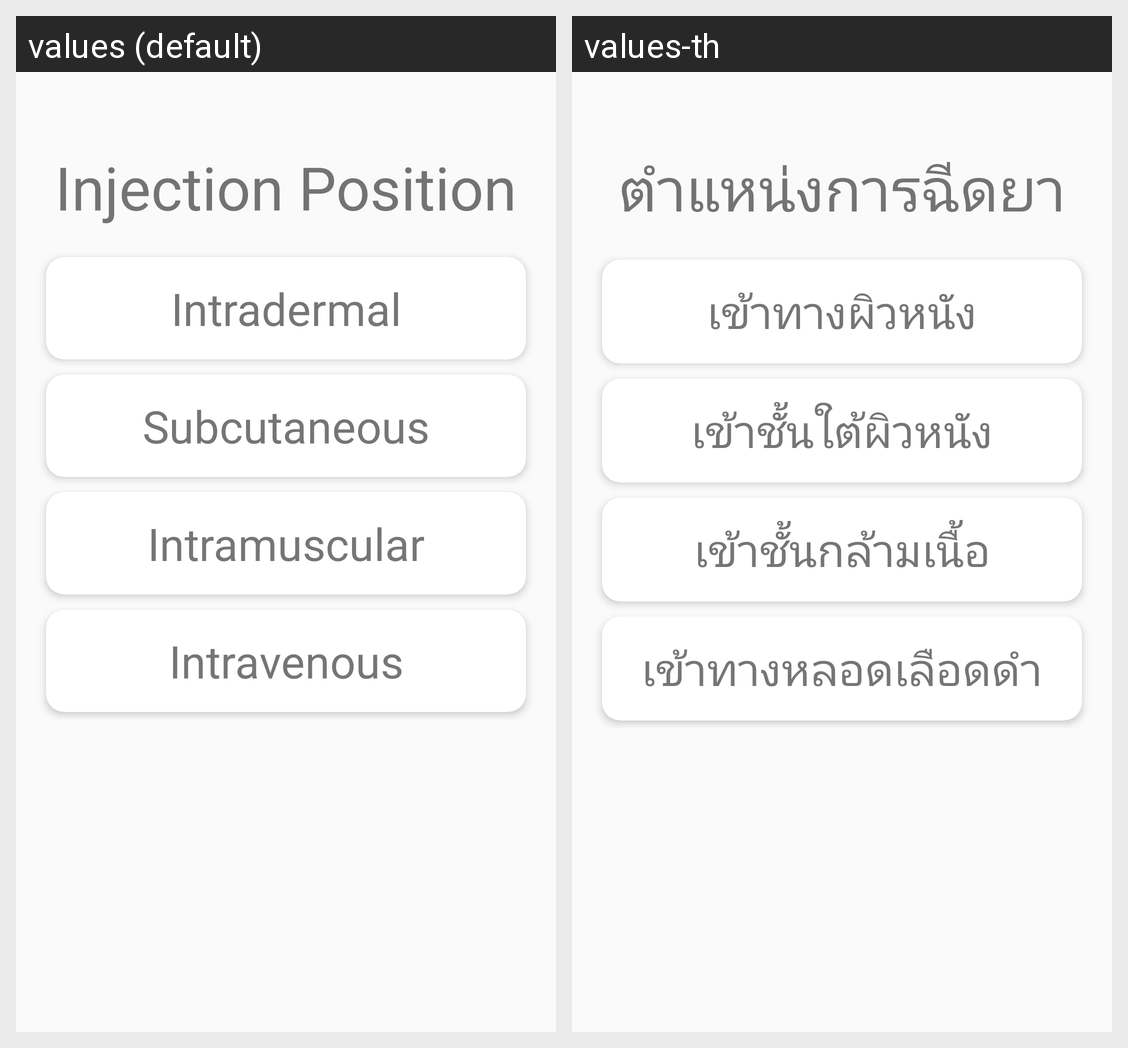

Translations of the strings shown on this Android screen, per locale in the grid:
Android screen res/layout/activity_injection_type.xml rendered under 2 locales, left to right: values (default), values-th. Device: Nexus 5 (rendered at 1080×1920; each locale shown at half size, 540×960, under a caption strip naming it); theme AppTheme.
Strings drawn on this screen, with the default value and each locale's value (text and hints the layout hard-codes, and strings that could not be matched under every locale, appear in the picture but are not listed):

injection_position
  values: Injection Position
  values-th: ตำแหน่งการฉีดยา

Intradermal_text
  values: Intradermal
  values-th: เข้าทางผิวหนัง

Subcutaneous_text
  values: Subcutaneous
  values-th: เข้าชั้นใต้ผิวหนัง

Intramuscular_text
  values: Intramuscular
  values-th: เข้าชั้นกล้ามเนื้อ

Intravenous_text
  values: Intravenous
  values-th: เข้าทางหลอดเลือดดำ
